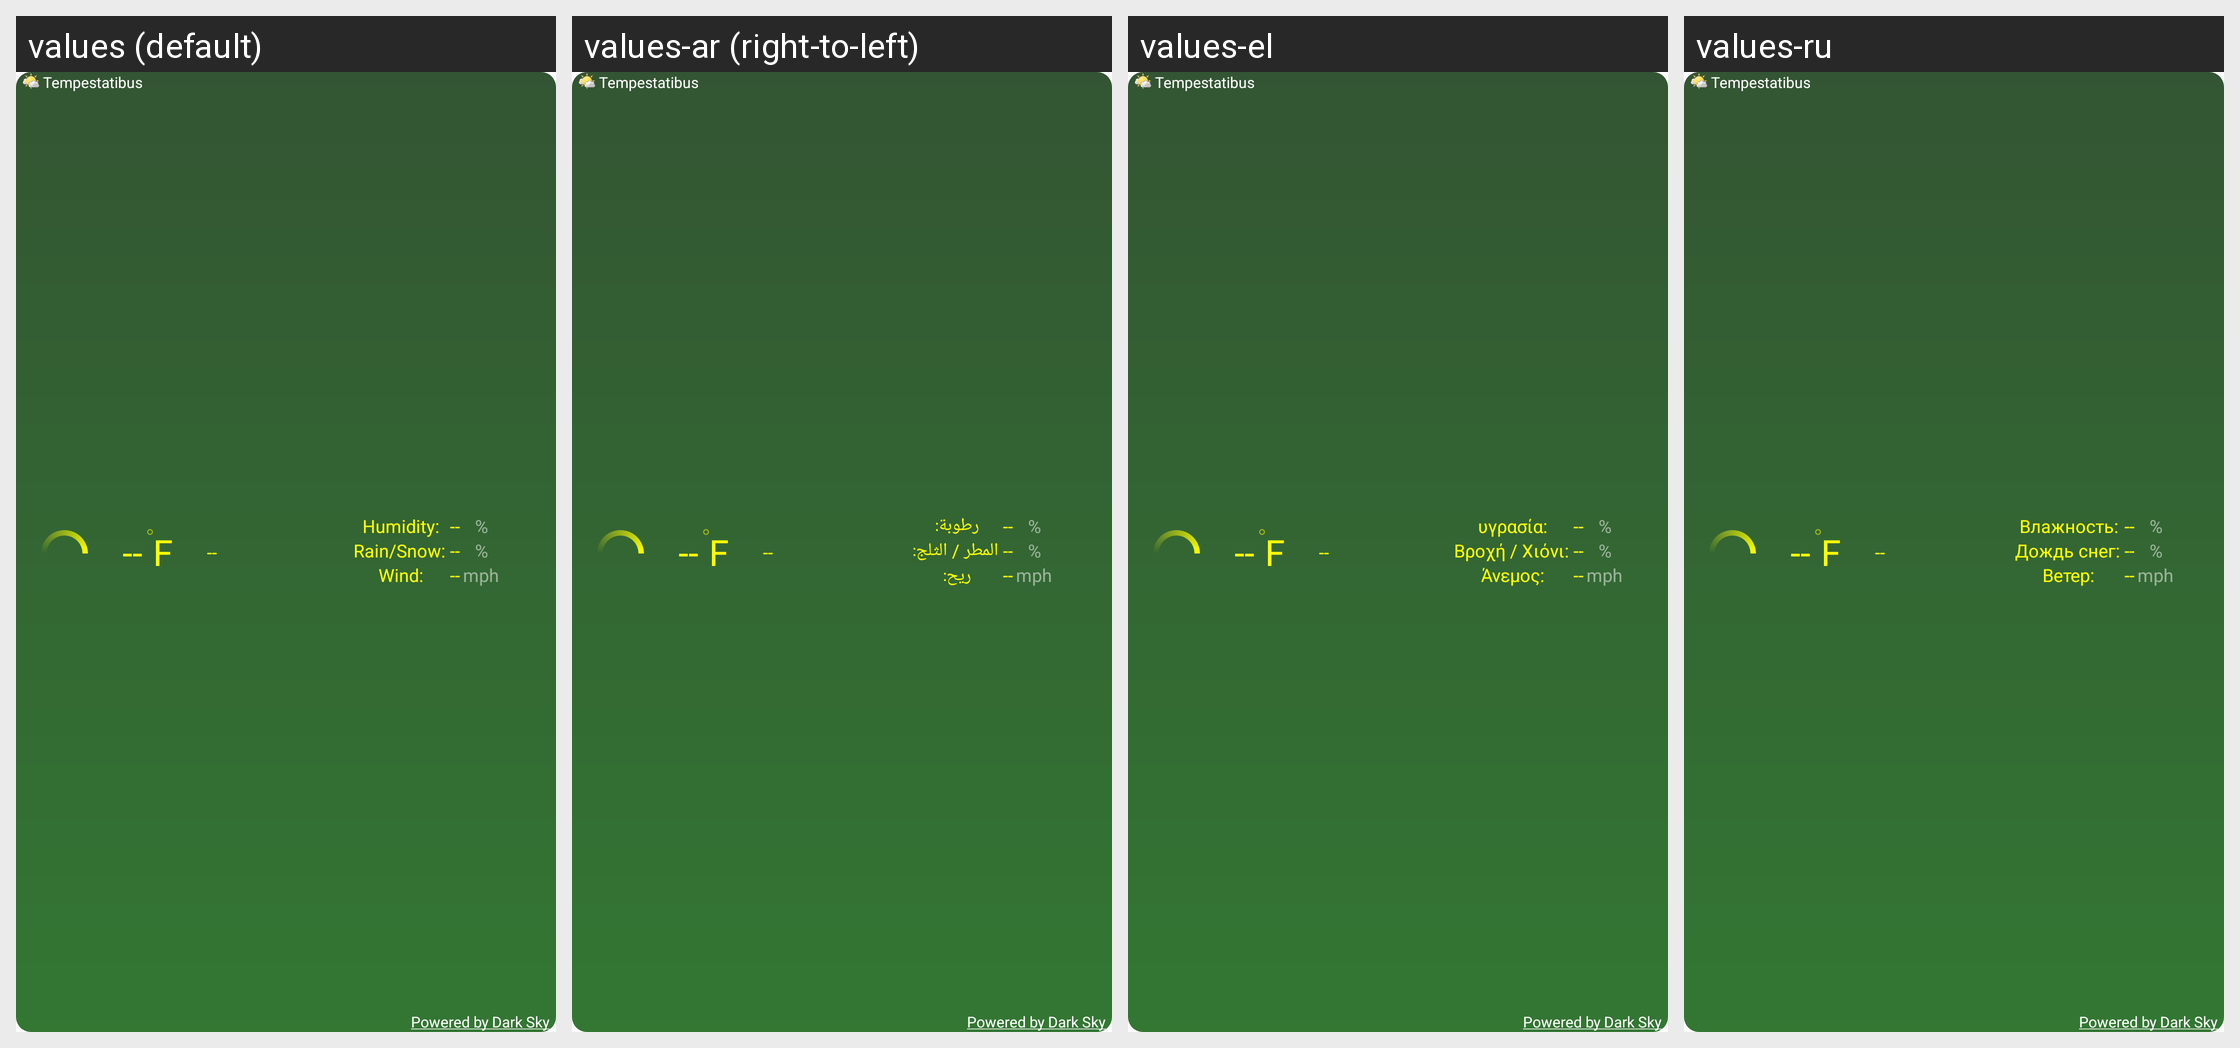

Here is an Android app screen in its default locale and in the app's own translations. Write out the translated-string differences for the strings that appear on this screen.
Android screen res/layout/spring_4x1_widget_layout.xml rendered under 4 locales, left to right: values (default), values-ar (right-to-left), values-el, values-ru. Device: Nexus 5 (rendered at 1080×1920; each locale shown at half size, 540×960, under a caption strip naming it); theme Theme.MaterialComponents.DayNight.NoActionBar.
Other locales in the repository, not shown: values-bs, values-de, values-es, values-fr, values-hr, values-it, values-nl, values-pl, values-pt, values-sk, values-sv, values-tr, values-uk, values-zh, values-zh-rCN, values-zh-rTW.
Strings drawn on this screen, with the default value and each locale's value (text and hints the layout hard-codes, and strings that could not be matched under every locale, appear in the picture but are not listed):

app_name
  values: Tempestatibus
  values-ar: Tempestatibus  [not translated; the default value is used]
  values-el: Tempestatibus  [not translated; the default value is used]
  values-ru: Tempestatibus  [not translated; the default value is used]

powered_by_forecast
  values: Powered by Dark Sky
  values-ar: Powered by Dark Sky  [not translated; the default value is used]
  values-el: Powered by Dark Sky  [not translated; the default value is used]
  values-ru: Powered by Dark Sky  [not translated; the default value is used]

empty_two_digit_number
  values: --
  values-ar: --  [not translated; the default value is used]
  values-el: --  [not translated; the default value is used]
  values-ru: --  [not translated; the default value is used]

us_units_fahrenheit
  values: F
  values-ar: F  [not translated; the default value is used]
  values-el: F  [not translated; the default value is used]
  values-ru: F  [not translated; the default value is used]

first_widget_humidity_label
  values: Humidity:
  values-ar: رطوبة:
  values-el: υγρασία:
  values-ru: Влажность:

first_widget_precipitation_probability_label
  values: Rain/Snow:
  values-ar: المطر / الثلج:
  values-el: Βροχή / Χιόνι:
  values-ru: Дождь снег:

first_widget_wind_speed_label
  values: Wind:
  values-ar: ريح:
  values-el: Άνεμος:
  values-ru: Ветер:

percent_symbol
  values: %
  values-ar: %  [not translated; the default value is used]
  values-el: %  [not translated; the default value is used]
  values-ru: %  [not translated; the default value is used]

us_units_miles_per_hour
  values: mph
  values-ar: mph  [not translated; the default value is used]
  values-el: mph  [not translated; the default value is used]
  values-ru: mph  [not translated; the default value is used]
